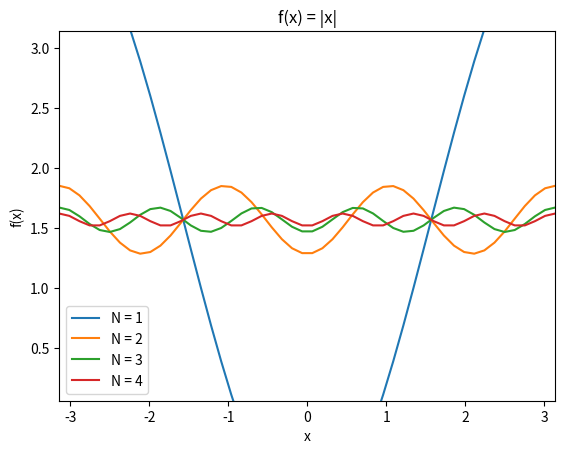

Source code (Python):
# Problem 6.13. Approximate |x|

import numpy as np
import matplotlib.pyplot as plt

#function that approximates |x|
def abs_approx(x,N):
    index_set = range(N+1)
    Σ = np.zeros(len(index_set))
#     print(f"Exact: abs({x}) = {np.abs(x)}")
    for n in index_set[1:]:
        Σ = np.cos((2*n-1)*x)*(2*n-1)**(-2)
        Σ += Σ
    Σ = np.array(Σ)
    approx =  np.pi/2 - (4/np.pi)*Σ
    approx = np.array(approx)
#     print(f"x: {x}\nabs approximation: {approx}\nerror: {np.abs(approx-np.abs(x)):.5f}")
    return approx

N = 4
x_values = np.linspace(-np.pi, np.pi) #creating uniformly x values using default(50)
y_approx = []
y_real = []
for x in (x_values):
    y1 = abs_approx(x, N)
    y_approx.append(y1) #approximated values
    y2 = np.abs(x)
    y_real.append(y2)   #exact abs values

#turning into arrays
y_approx = np.array(y_approx)
y_real = np.array(y_real)

#compute min, max of y values
maximum = np.max(y_real)
# print(maximum)
minimum = np.min(y_real)
# print(minimum)

for N in range(1, N+1):
    plt.plot(x_values, abs_approx(x_values, N), label=f'N = {N}')
    plt.legend()
    plt.xlabel("x")
    plt.ylabel("f(x)")
    plt.axis([-np.pi, np.pi, minimum, maximum])
    plt.title("f(x) = |x|")
    plt.show()

"""
(4 plots)
"""
